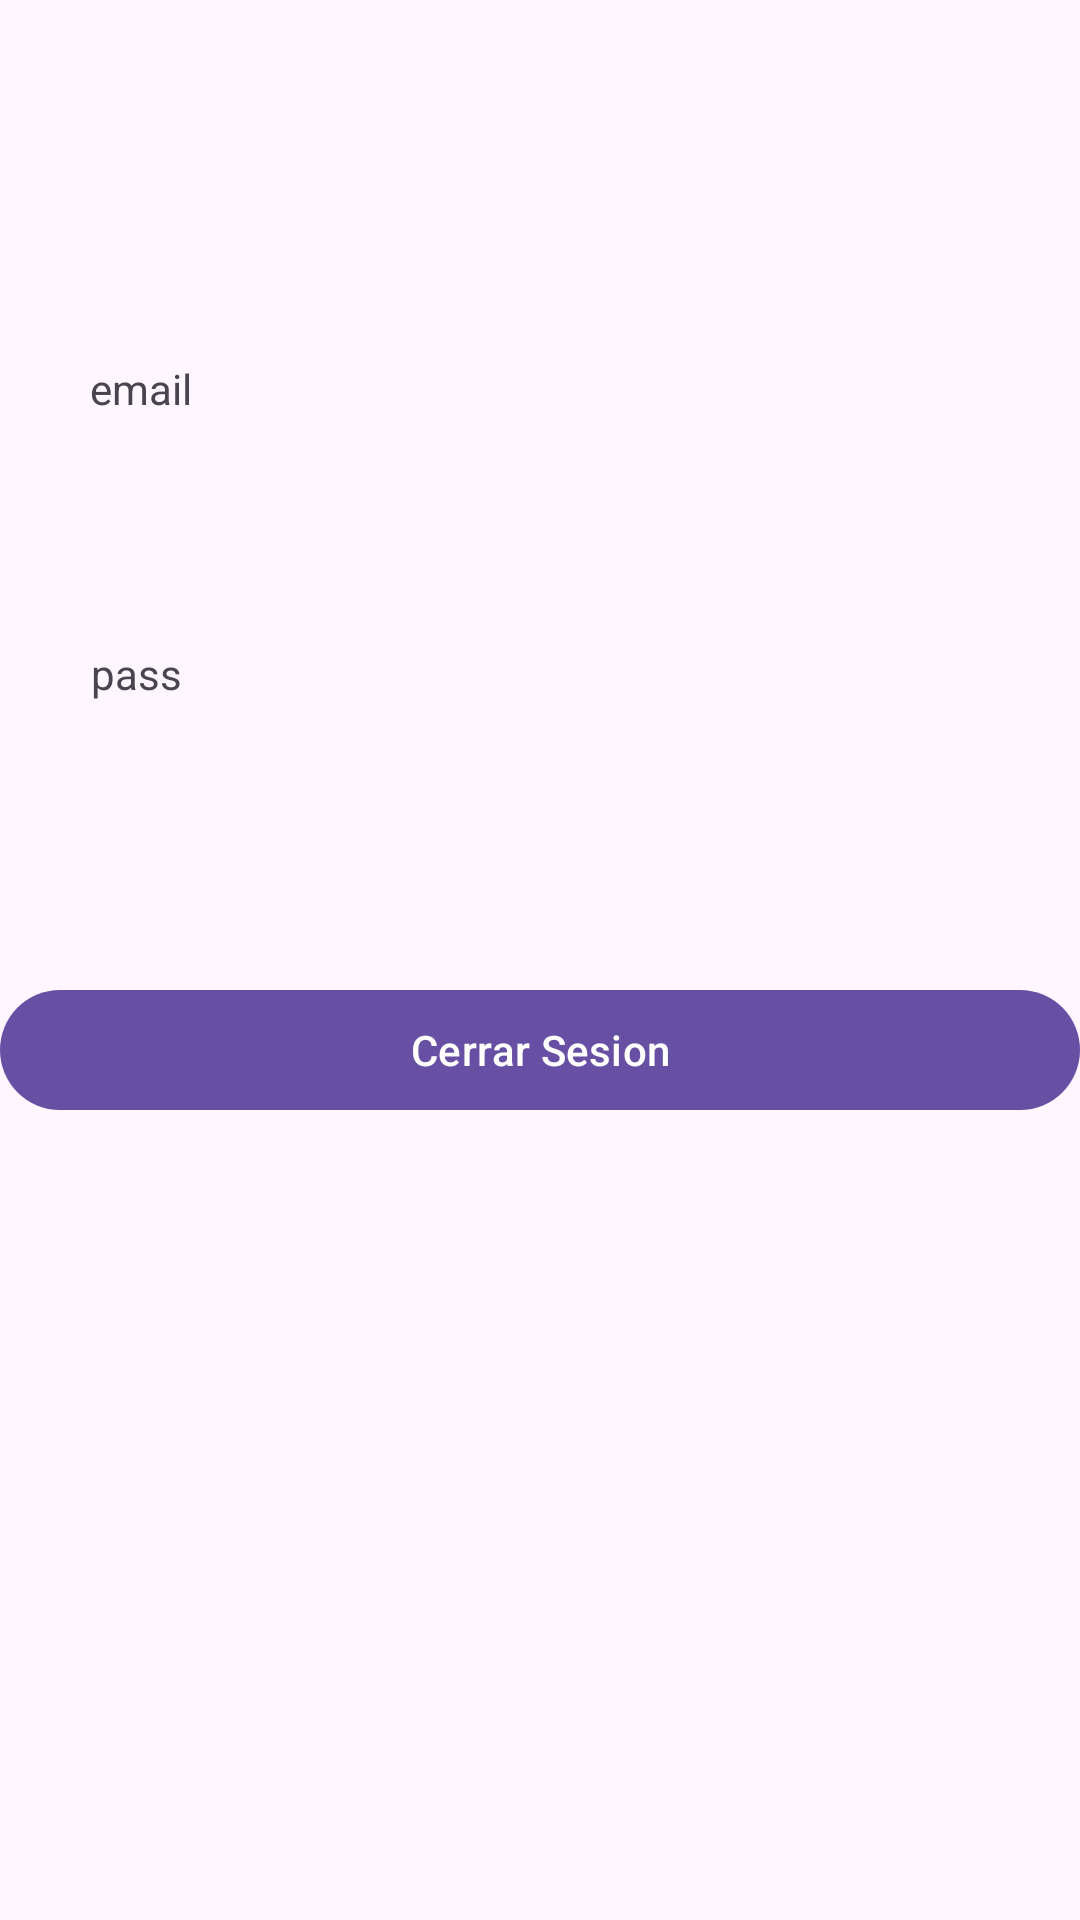

Write the Android layout XML for this screen, with the resource values it uses.
<!-- AndroidManifest.xml: application theme Theme.Material3.Light -->
<!-- res/layout/activity_main.xml -->
<?xml version="1.0" encoding="utf-8"?>
<androidx.constraintlayout.widget.ConstraintLayout
    xmlns:android="http://schemas.android.com/apk/res/android"
    xmlns:app="http://schemas.android.com/apk/res-auto"
    xmlns:tools="http://schemas.android.com/tools"
    android:layout_width="match_parent"
    android:layout_height="match_parent">


    <TextView
        android:id="@+id/showEmail"
        android:layout_width="300dp"
        android:layout_height="wrap_content"
        android:layout_marginTop="120dp"
        android:text="email"
        app:layout_constraintEnd_toEndOf="parent"
        app:layout_constraintHorizontal_bias="0.498"
        app:layout_constraintStart_toStartOf="parent"
        app:layout_constraintTop_toTopOf="parent" />

    <TextView
        android:id="@+id/showPass"
        android:layout_width="300dp"
        android:layout_height="wrap_content"
        android:layout_marginTop="76dp"
        android:text="pass"
        app:layout_constraintEnd_toEndOf="parent"
        app:layout_constraintHorizontal_bias="0.503"
        app:layout_constraintStart_toStartOf="parent"
        app:layout_constraintTop_toBottomOf="@+id/showEmail" />

    <Button
        android:id="@+id/btnLogOut"
        android:layout_width="0dp"
        android:layout_height="wrap_content"
        android:layout_marginTop="92dp"
        android:text="Cerrar Sesion"
        app:layout_constraintEnd_toEndOf="parent"
        app:layout_constraintHorizontal_bias="0.0"
        app:layout_constraintStart_toStartOf="parent"
        app:layout_constraintTop_toBottomOf="@+id/showPass" />


</androidx.constraintlayout.widget.ConstraintLayout>
<!-- resources referenced by this layout -->
<resources>

</resources>
